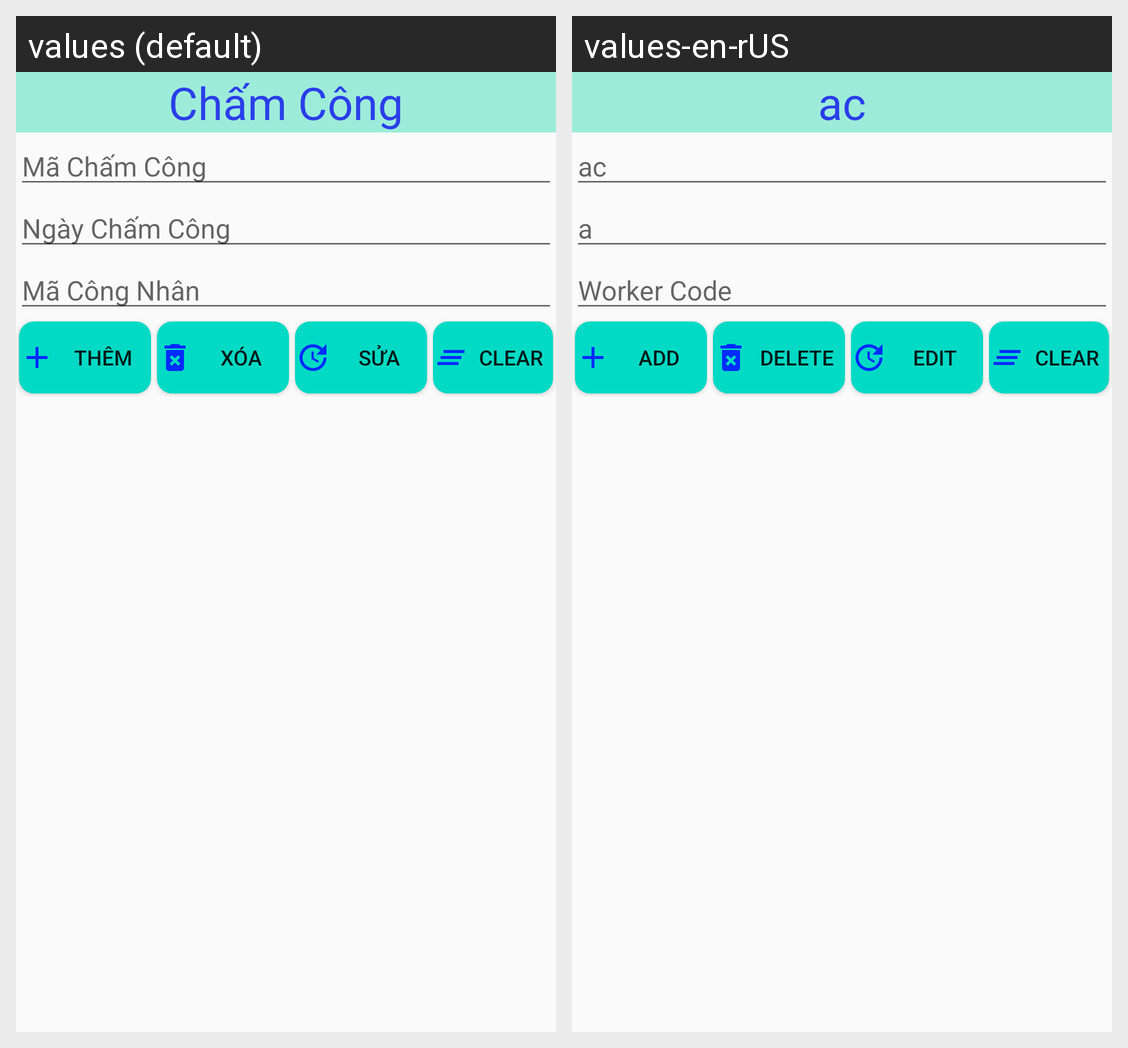

Locale-by-locale string values for the Android screen shown in this grid:
Android screen res/layout/activity_cham_cong.xml rendered under 2 locales, left to right: values (default), values-en-rUS. Device: Nexus 5 (rendered at 1080×1920; each locale shown at half size, 540×960, under a caption strip naming it); theme AppTheme.
Strings drawn on this screen, with the default value and each locale's value (text and hints the layout hard-codes, and strings that could not be matched under every locale, appear in the picture but are not listed):

chamcong
  values: Chấm Công
  values-en-rUS: ac

macc
  values: Mã Chấm Công
  values-en-rUS: ac

ngaycc
  values: Ngày Chấm Công
  values-en-rUS: a

macn
  values: Mã Công Nhân
  values-en-rUS: Worker Code

them
  values: Thêm
  values-en-rUS: Add

xoa
  values: Xóa
  values-en-rUS: Delete

sua
  values: Sửa
  values-en-rUS: Edit

clear
  values: Clear
  values-en-rUS: Clear
